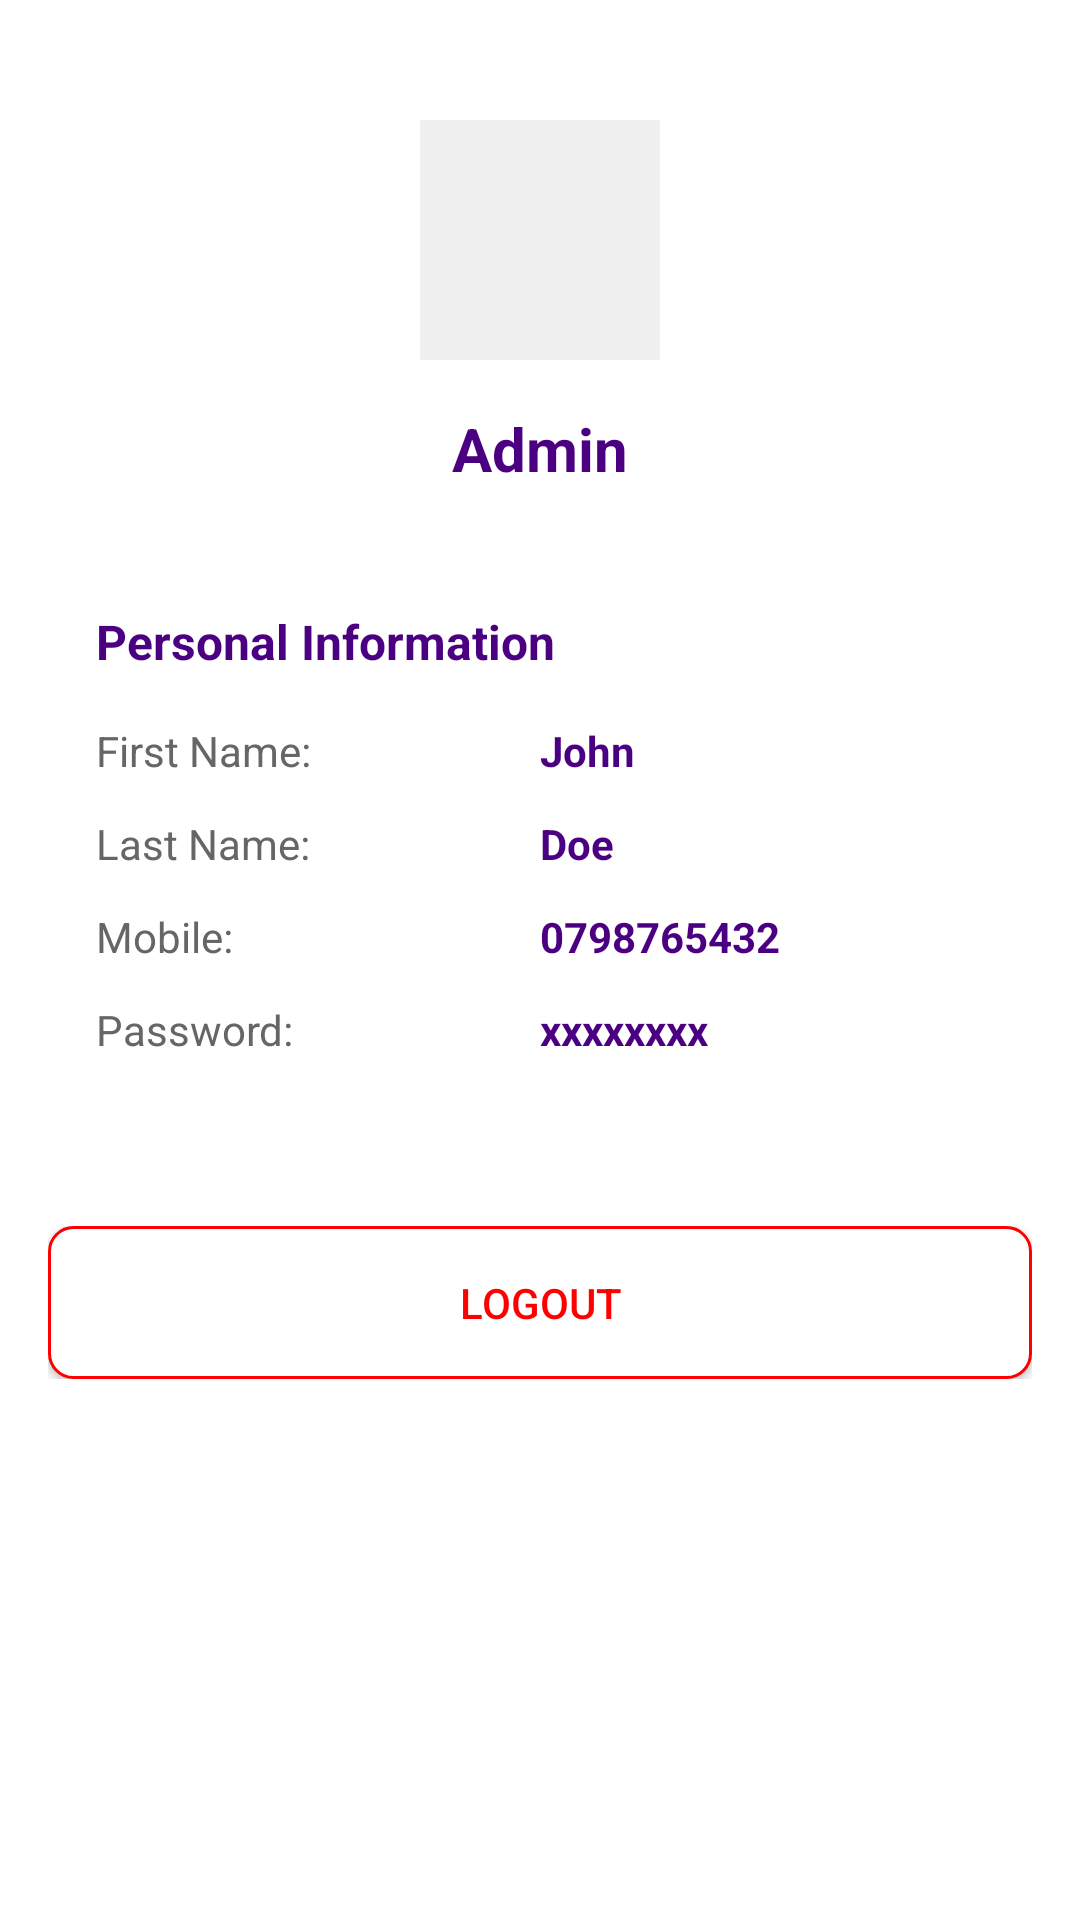

Produce the Android XML layout that renders to this screen, including the resource entries it uses.
<!-- AndroidManifest.xml: application theme Theme.MyVotingApp -->
<!-- res/layout/fragment_admin_profile.xml -->
<?xml version="1.0" encoding="utf-8"?>
<ScrollView xmlns:android="http://schemas.android.com/apk/res/android"
    android:layout_width="match_parent"
    android:layout_height="match_parent"
    android:padding="16dp"
    android:background="#FFFFFF">

    <LinearLayout
        android:layout_width="match_parent"
        android:layout_height="wrap_content"
        android:orientation="vertical">

        
        <LinearLayout
            android:layout_width="match_parent"
            android:layout_height="wrap_content"
            android:orientation="vertical"
            android:gravity="center"
            android:padding="24dp">

            <ImageView
                android:layout_width="80dp"
                android:layout_height="80dp"
                android:src="@drawable/ic_profile"
                android:background="#F0F0F0"
                android:padding="16dp"
                android:scaleType="centerInside"
                android:layout_marginBottom="16dp"/>

            <TextView
                android:id="@+id/tvName"
                android:layout_width="wrap_content"
                android:layout_height="wrap_content"
                android:text="Admin"
                android:textSize="20sp"
                android:textStyle="bold"
                android:textColor="#4B0082"/>
        </LinearLayout>

        
        <LinearLayout
            android:layout_width="match_parent"
            android:layout_height="wrap_content"
            android:orientation="vertical"
            android:background="@drawable/bg_candidate_item"
            android:padding="16dp">

            <TextView
                android:layout_width="match_parent"
                android:layout_height="wrap_content"
                android:text="Personal Information"
                android:textSize="16sp"
                android:textStyle="bold"
                android:textColor="#4B0082"
                android:layout_marginBottom="16dp"/>

            
            <LinearLayout
                android:layout_width="match_parent"
                android:layout_height="wrap_content"
                android:orientation="horizontal"
                android:layout_marginBottom="12dp">

                <TextView
                    android:layout_width="0dp"
                    android:layout_height="wrap_content"
                    android:layout_weight="1"
                    android:text="First Name:"
                    android:textColor="#666666"/>

                <TextView
                    android:id="@+id/tvFirstName"
                    android:layout_width="0dp"
                    android:layout_height="wrap_content"
                    android:layout_weight="1"
                    android:text="John"
                    android:textStyle="bold"
                    android:textColor="#4B0082"/>
            </LinearLayout>

            
            <LinearLayout
                android:layout_width="match_parent"
                android:layout_height="wrap_content"
                android:orientation="horizontal"
                android:layout_marginBottom="12dp">

                <TextView
                    android:layout_width="0dp"
                    android:layout_height="wrap_content"
                    android:layout_weight="1"
                    android:text="Last Name:"
                    android:textColor="#666666"/>

                <TextView
                    android:id="@+id/tvLastName"
                    android:layout_width="0dp"
                    android:layout_height="wrap_content"
                    android:layout_weight="1"
                    android:text="Doe"
                    android:textStyle="bold"
                    android:textColor="#4B0082"/>
            </LinearLayout>

            
            <LinearLayout
                android:layout_width="match_parent"
                android:layout_height="wrap_content"
                android:orientation="horizontal"
                android:layout_marginBottom="12dp">

                <TextView
                    android:layout_width="0dp"
                    android:layout_height="wrap_content"
                    android:layout_weight="1"
                    android:text="Mobile:"
                    android:textColor="#666666"/>

                <TextView
                    android:id="@+id/tvMobile"
                    android:layout_width="0dp"
                    android:layout_height="wrap_content"
                    android:layout_weight="1"
                    android:text="0798765432"
                    android:textStyle="bold"
                    android:textColor="#4B0082"/>
            </LinearLayout>

            
            <LinearLayout
                android:layout_width="match_parent"
                android:layout_height="wrap_content"
                android:orientation="horizontal"
                android:layout_marginBottom="16dp">

                <TextView
                    android:layout_width="0dp"
                    android:layout_height="wrap_content"
                    android:layout_weight="1"
                    android:text="Password:"
                    android:textColor="#666666"/>

                <TextView
                    android:id="@+id/tvPassword"
                    android:layout_width="0dp"
                    android:layout_height="wrap_content"
                    android:layout_weight="1"
                    android:text="xxxxxxxx"
                    android:textStyle="bold"
                    android:textColor="#4B0082"/>
            </LinearLayout>
        </LinearLayout>

        
        <LinearLayout
            android:layout_width="match_parent"
            android:layout_height="wrap_content"
            android:orientation="vertical"
            android:layout_marginTop="24dp">

            <Button
                android:id="@+id/btnLogout"
                android:layout_width="match_parent"
                android:layout_height="wrap_content"
                android:text="Logout"
                android:background="@drawable/btn_logout"
                android:textColor="#FF0000"
                android:padding="16dp"/>

        </LinearLayout>
    </LinearLayout>
</ScrollView>
<!-- resources referenced by this layout -->
<resources>
  <!-- drawable btn_logout (drawable) -->
  <?xml version="1.0" encoding="utf-8"?>
  <shape xmlns:android="http://schemas.android.com/apk/res/android">
      <solid android:color="#FFFFFF"/>
      <stroke android:width="1dp" android:color="#FF0000"/>
      <corners android:radius="8dp"/>
  </shape>
  <style name="Theme.MyVotingApp" parent="Theme.AppCompat.DayNight.NoActionBar">
          
          <item name="colorPrimary">@color/colorPrimary</item>
          <item name="colorPrimaryDark">@color/colorPrimaryVariant</item>
          <item name="colorAccent">@color/colorAccent</item>
  
          
          <item name="android:windowBackground">@color/colorBackground</item>
          <item name="android:textColor">@color/colorOnBackground</item>
      </style>
  <color name="colorPrimary">#6200EE</color>
  <color name="colorPrimaryVariant">#3700B3</color>
  <color name="colorAccent">#03DAC5</color>
  <color name="colorBackground">#FFFFFF</color>
  <color name="colorOnBackground">#000000</color>
</resources>
